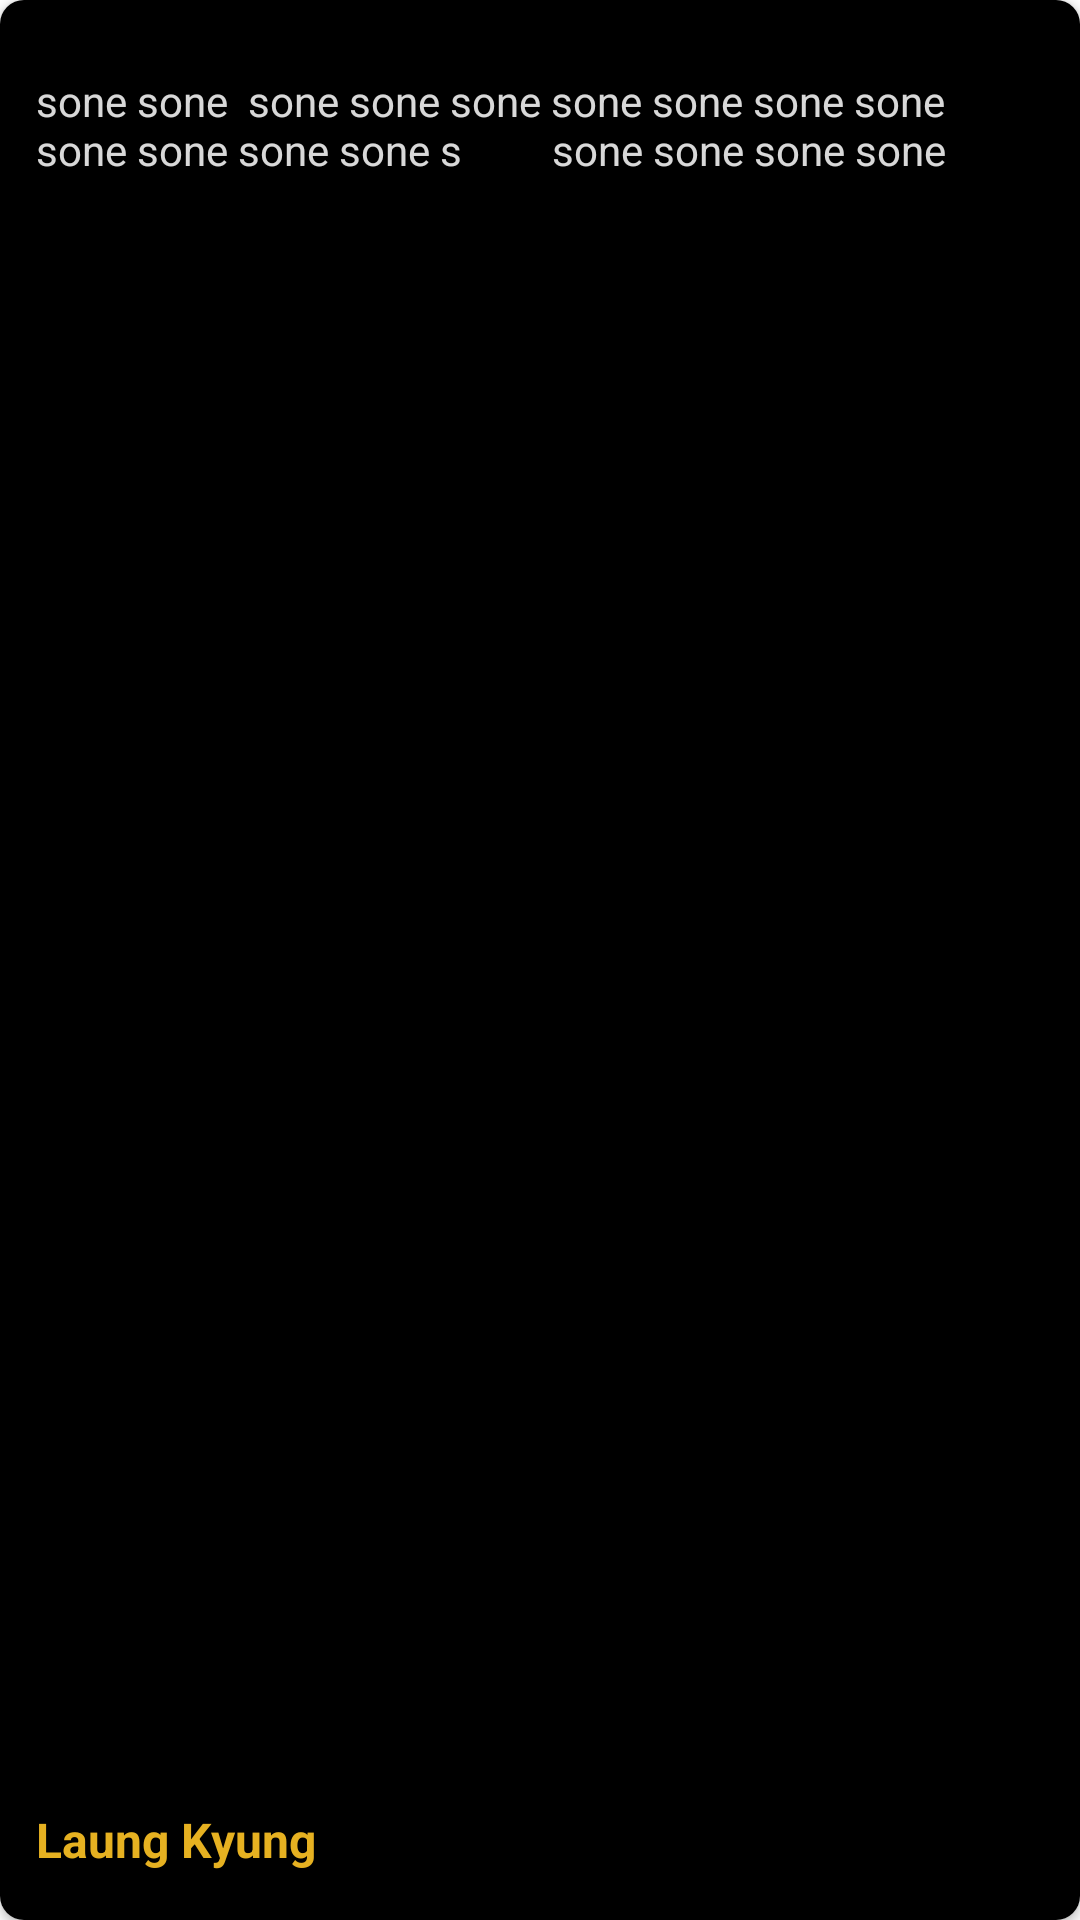

The Android layout XML behind this screen, and the referenced resources:
<!-- AndroidManifest.xml: application theme AppTheme -->
<!-- res/layout/layout_our_app.xml -->
<?xml version="1.0" encoding="utf-8"?>
<androidx.cardview.widget.CardView

    xmlns:android="http://schemas.android.com/apk/res/android"
    xmlns:app="http://schemas.android.com/apk/res-auto"
    xmlns:tools="http://schemas.android.com/tools"
    android:layout_width="match_parent"
    android:layout_height="wrap_content"
    android:layout_marginLeft="8dp"
    android:layout_marginTop="8dp"
    android:layout_marginRight="4dp"
    android:layout_marginBottom="4dp"
    app:cardCornerRadius="8dp"
    app:cardElevation="2dp">


    <androidx.constraintlayout.widget.ConstraintLayout
        android:id="@+id/container"
        android:layout_width="match_parent"
        android:layout_height="match_parent"
        android:background="@android:color/black"
        android:paddingLeft="12dp"
        android:paddingTop="16dp"
        android:paddingRight="12dp"
        android:paddingBottom="8dp"
        app:layout_constraintDimensionRatio="w,1:5">

        <TextView
            android:id="@+id/tvappDec"
            android:layout_width="match_parent"
            android:layout_height="wrap_content"
            android:layout_marginTop="8dp"
            android:alpha="0.85"
            android:maxLines="2"
            android:text="sone sone  sone sone sone sone sone sone sone sone sone sone sone s
        sone sone sone sone sone sone one "
            android:textColor="@android:color/white"
            app:layout_constraintStart_toStartOf="parent"
            app:layout_constraintTop_toTopOf="parent" />

        <ImageView
            android:id="@+id/ivOurApp"
            android:layout_width="112dp"
            android:layout_height="86dp"
            android:layout_marginTop="16dp"
            android:paddingTop="4dp"
            android:paddingBottom="4dp"
            app:layout_constraintEnd_toEndOf="parent"
            app:layout_constraintTop_toBottomOf="@+id/tvappDec" />

        <TextView
            android:id="@+id/tvAppName"
            style="@style/TextAppearance.AppCompat.Subhead"
            android:layout_width="wrap_content"
            android:layout_height="wrap_content"
            android:layout_marginBottom="8dp"
            android:maxLines="1"
            android:text="Laung Kyung"
            android:textColor="@color/gold"
            android:textStyle="bold"
            app:layout_constraintBottom_toBottomOf="parent"
            app:layout_constraintStart_toStartOf="parent"
            app:layout_constraintTop_toBottomOf="@+id/ivOurApp"
            app:layout_constraintVertical_bias="1.0" />
    </androidx.constraintlayout.widget.ConstraintLayout>
</androidx.cardview.widget.CardView>


    
<!-- resources referenced by this layout -->
<resources>
  <color name="gold">#e6b121</color>
  <dimen name="h_our_app">112dp</dimen>
  <dimen name="w_our_app">296dp</dimen>
  <style name="AppTheme" parent="Theme.MaterialComponents.Light.NoActionBar">
          
          <item name="colorPrimary">@color/colorPrimary</item>
          <item name="colorPrimaryDark">@color/colorPrimaryDark</item>
          <item name="colorAccent">@color/colorAccent</item>
          <item name="android:windowContentTransitions">true</item>
      </style>
  <color name="colorPrimary">#004785</color>
  <color name="colorPrimaryDark">@color/color_splash_bg</color>
  <color name="colorAccent">#0871CE</color>
  <color name="color_splash_bg">#181f3c</color>
</resources>
